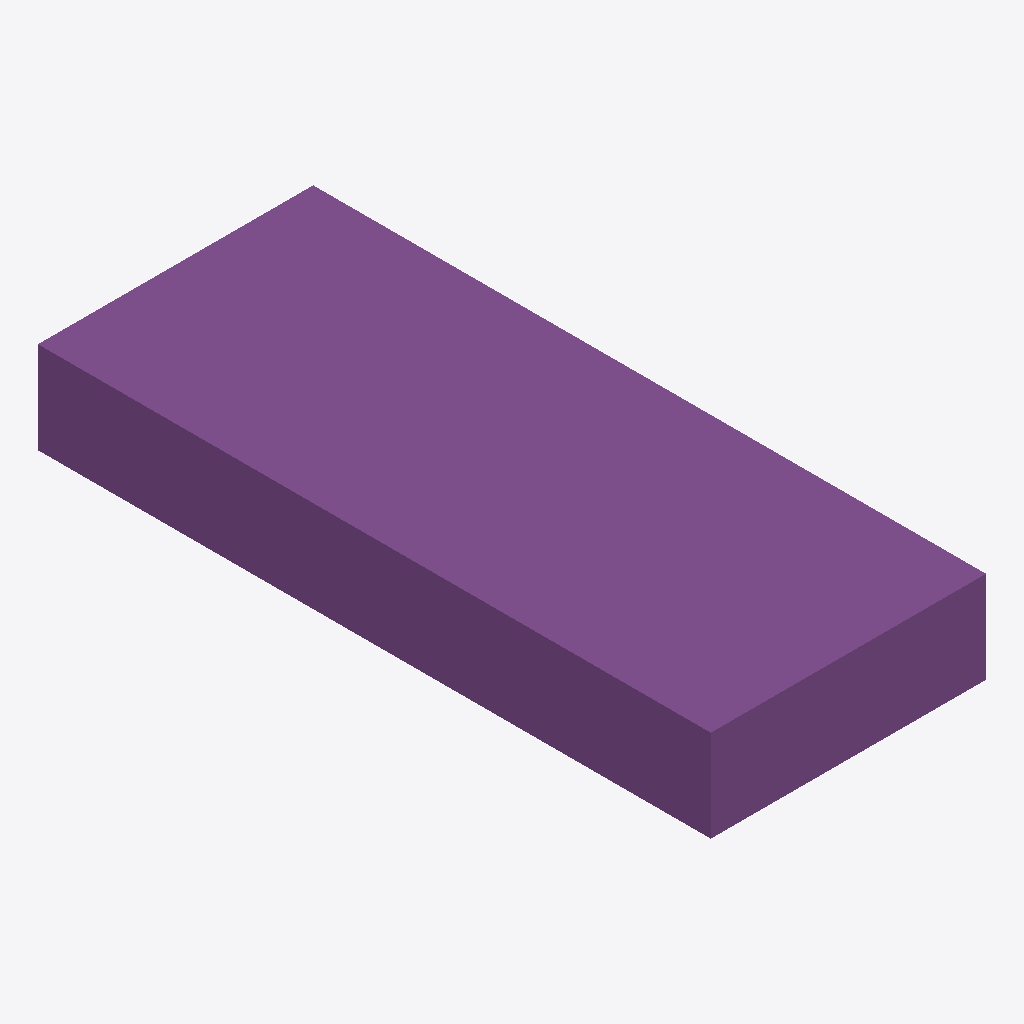
Isometric view of an IFC building model (IFC-SPF (STEP), schema IFC2X3, length unit metre), seen from the south-west, elements coloured by IFC class: 1 footing (purple).
Extent 0.9 m × 2.2 m × 0.3 m (x, y, z). Storeys (1): Default Building Storey at 0.00 m. Elements (1): 1 IfcFooting.

HEADER;
FILE_DESCRIPTION(('ViewDefinition [CoordinationView]'),'2;1');
FILE_NAME('/Users/macbook/Desktop/BIM/data/Duplex_A/IfcFooting6.ifc','2019-01-18T20:10:53-0500',('Unknown Author','info@ifctoolsproject.com'),('Unknown Organization'),'IFC Tools Project - IFC2x3 Java Toolbox','IFC2x3 Java Toolbox 2.0','Unknown Authorizer');
FILE_SCHEMA(('IFC2X3'));
ENDSEC;
DATA;
#43=IFCPROJECT('0PeduLCJLAjQH6db8nlkgf',#35,'Default Project','Description of Default Project',$,$,$,(#38),#42);
#45=IFCBUILDING('1B9QJC03r65fPZZOH2bzk6',#35,'Default Building','Description',$,#44,$,$,.ELEMENT.,$,$,$);
#46=IFCBUILDINGSTOREY('3ASCy0_ZrFPR71oYqdnIVs',#35,'Default Building Storey','Description',$,#44,$,$,.ELEMENT.,$);
#1=IFCFOOTING('0kF45Qs8L9PAM9kmb1lT2N',#2,'Wall Foundation:Bearing Footing - 900 x 300:186644',$,'Wall Foundation:Bearing Footing - 900 x 300',#3,#4,'186644',.STRIP_FOOTING.);
ENDSEC;
